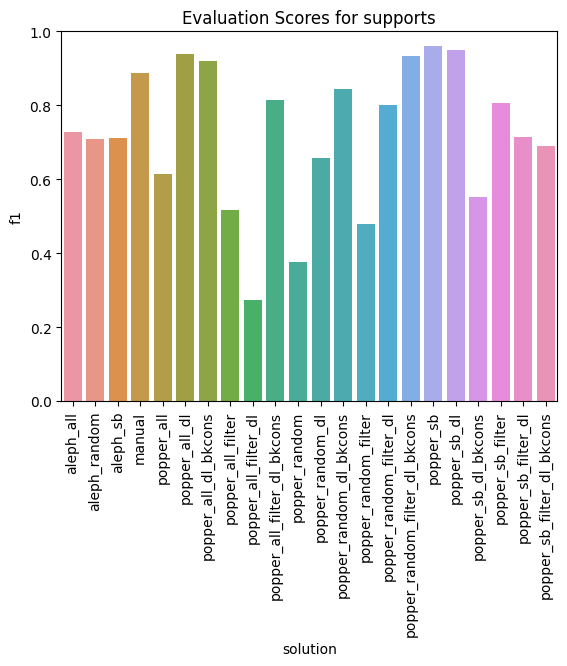

Values plotted in this chart, from the file beside it:
solution, tp, fn, tn, fp, accuracy, precision, recall, f1
popper_all, 40, 39, 68, 11, 0.6835, 0.7843, 0.5063, 0.6154
popper_random_filter, 28, 51, 69, 10, 0.6139, 0.7368, 0.3544, 0.4786
popper_sb_filter, 60, 19, 69, 10, 0.8165, 0.8571, 0.7595, 0.8054
popper_sb_filter_dl, 50, 29, 68, 11, 0.7468, 0.8197, 0.6329, 0.7143
popper_random_filter_dl_bkcons, 78, 1, 69, 10, 0.9304, 0.8864, 0.9873, 0.9341
popper_random, 19, 60, 76, 3, 0.6013, 0.8636, 0.2405, 0.3762
popper_all_dl, 78, 1, 70, 9, 0.9367, 0.8966, 0.9873, 0.9398
popper_all_filter_dl_bkcons, 57, 22, 75, 4, 0.8354, 0.9344, 0.7215, 0.8143
popper_all_filter_dl, 13, 66, 76, 3, 0.5633, 0.8125, 0.1646, 0.2737
popper_sb_dl_bkcons, 32, 47, 74, 5, 0.6709, 0.8649, 0.4051, 0.5517
popper_random_dl_bkcons, 70, 9, 62, 17, 0.8354, 0.8046, 0.8861, 0.8434
popper_sb_filter_dl_bkcons, 47, 32, 69, 10, 0.7342, 0.8246, 0.5949, 0.6912
popper_sb_dl, 75, 4, 75, 4, 0.9494, 0.9494, 0.9494, 0.9494
popper_random_dl, 48, 31, 60, 19, 0.6835, 0.7164, 0.6076, 0.6575
aleph_sb, 58, 21, 53, 26, 0.7025, 0.6905, 0.7342, 0.7117
aleph_random, 56, 23, 56, 23, 0.7089, 0.7089, 0.7089, 0.7089
popper_all_dl_bkcons, 70, 9, 76, 3, 0.9241, 0.9589, 0.8861, 0.9211
aleph_all, 59, 20, 55, 24, 0.7215, 0.7108, 0.7468, 0.7284
popper_sb, 73, 6, 79, 0, 0.962, 1.0, 0.9241, 0.9605
manual, 67, 12, 74, 5, 0.8924, 0.9306, 0.8481, 0.8874
popper_random_filter_dl, 66, 13, 59, 20, 0.7911, 0.7674, 0.8354, 0.8
popper_all_filter, 30, 49, 72, 7, 0.6456, 0.8108, 0.3797, 0.5172
